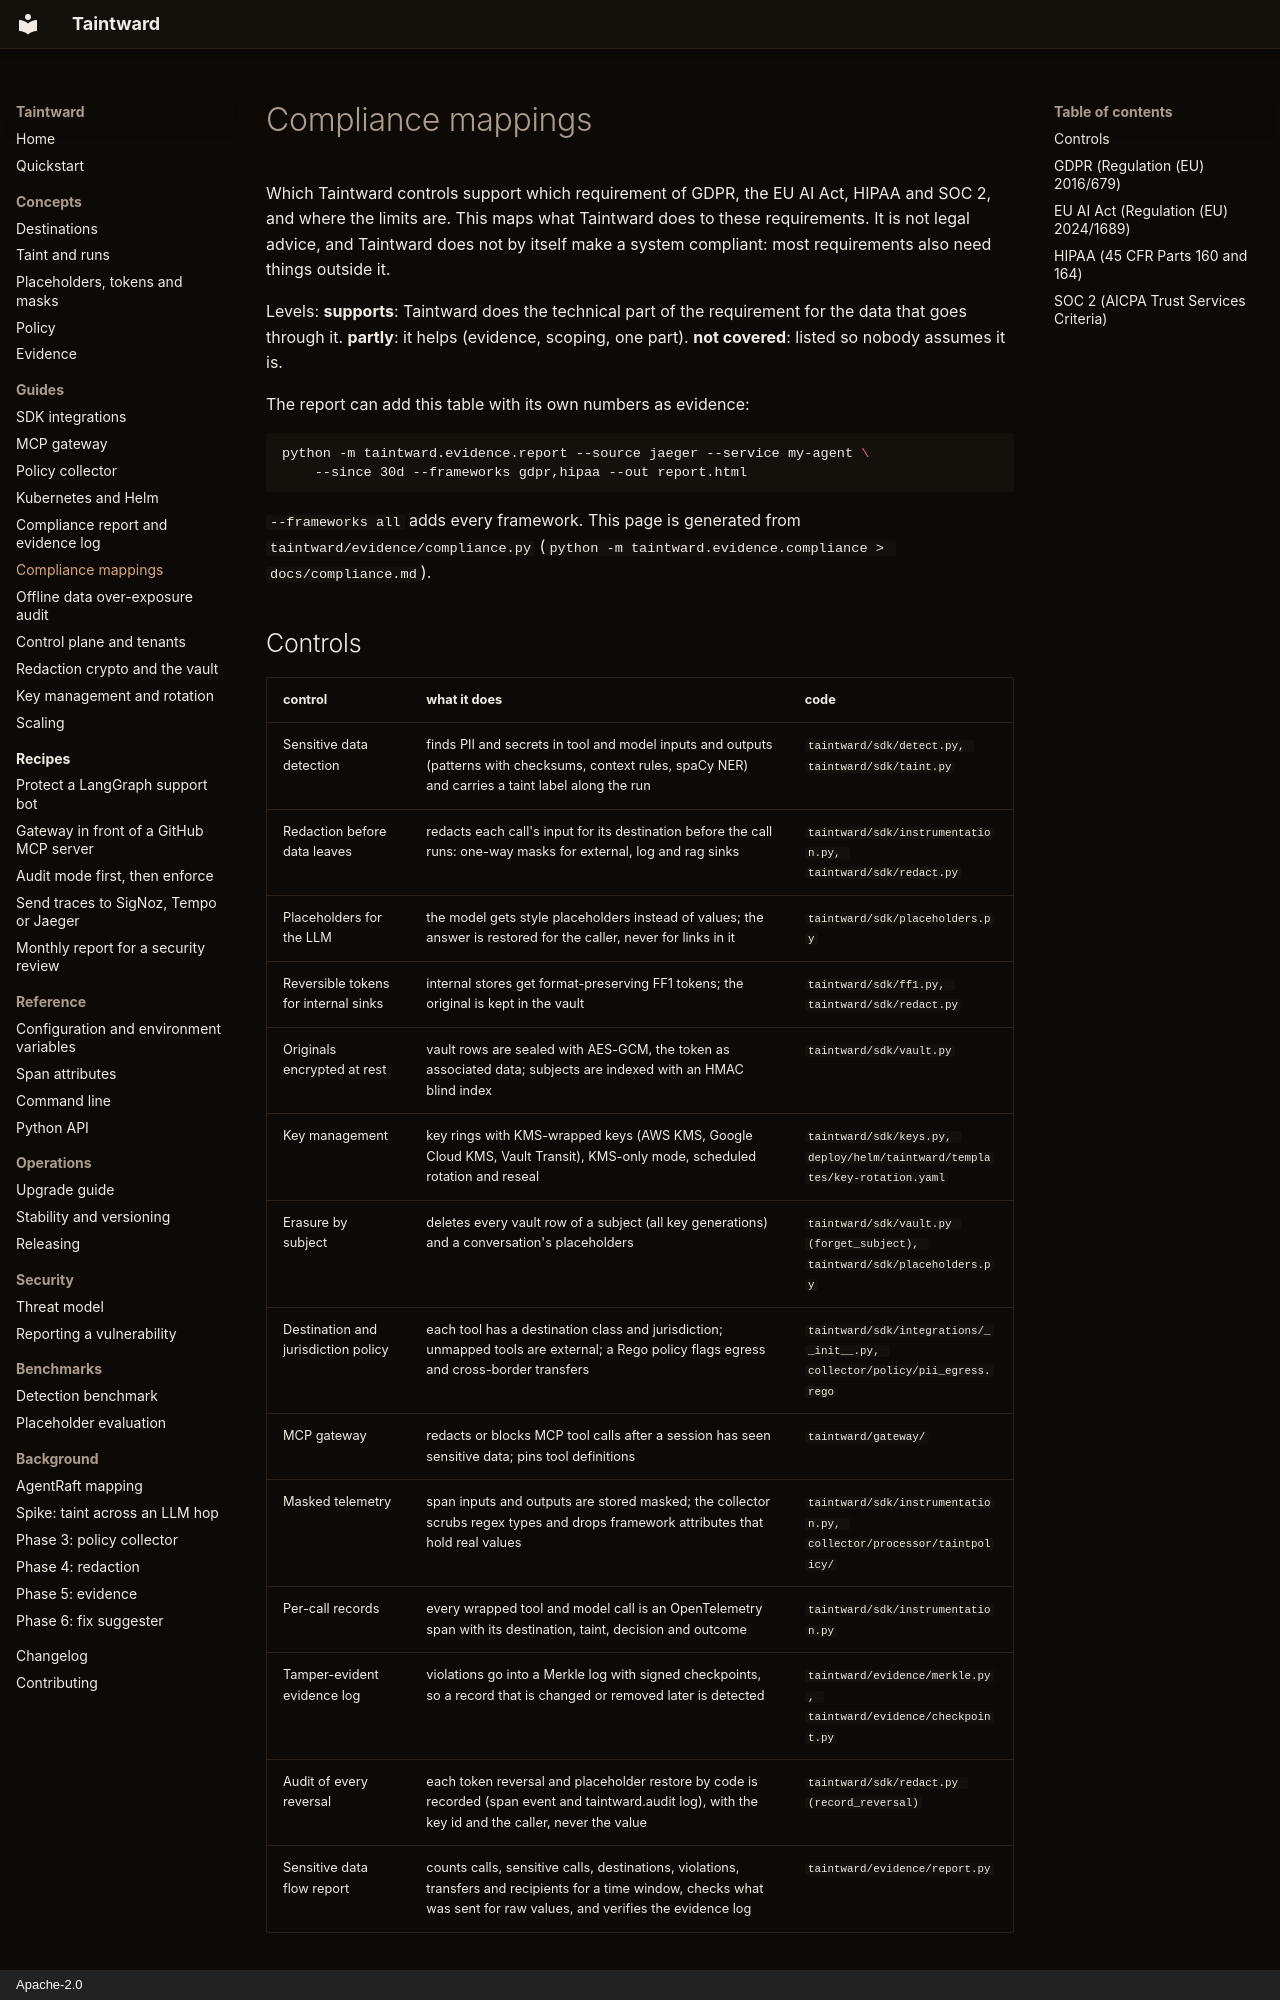

repository: DCchoudhury15/Taintward · page: compliance/index.html · generator: mkdocs · copyright: Apache-2.0

# Compliance mappings

Which Taintward controls support which requirement of GDPR, the EU AI Act, HIPAA and SOC 2, and where the limits are. This maps what Taintward does to these requirements. It is not legal advice, and Taintward does not by itself make a system compliant: most requirements also need things outside it.

Levels: **supports**: Taintward does the technical part of the requirement for the data that goes through it. **partly**: it helps (evidence, scoping, one part). **not covered**: listed so nobody assumes it is.

The report can add this table with its own numbers as evidence:

```bash
python -m taintward.evidence.report --source jaeger --service my-agent \
    --since 30d --frameworks gdpr,hipaa --out report.html
```

`--frameworks all` adds every framework. This page is generated from `taintward/evidence/compliance.py` (`python -m taintward.evidence.compliance > docs/compliance.md`).
